2-way image classification set "Dataset_1" from GitHub (sinuose/CNNImageClassificationContests); label vocabulary: BRCA, GBM.

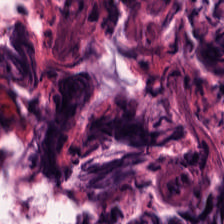
Label: GBM

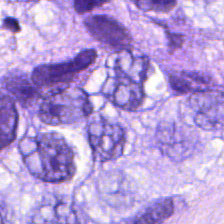
Label: BRCA

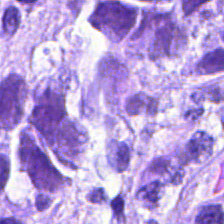
Label: BRCA

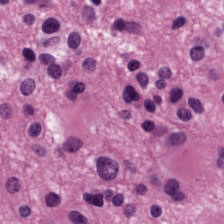
Label: GBM

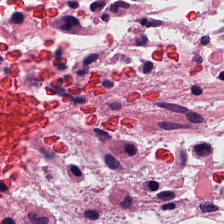
Label: GBM

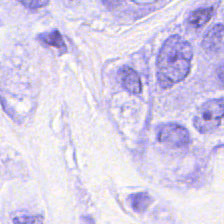
Label: BRCA
